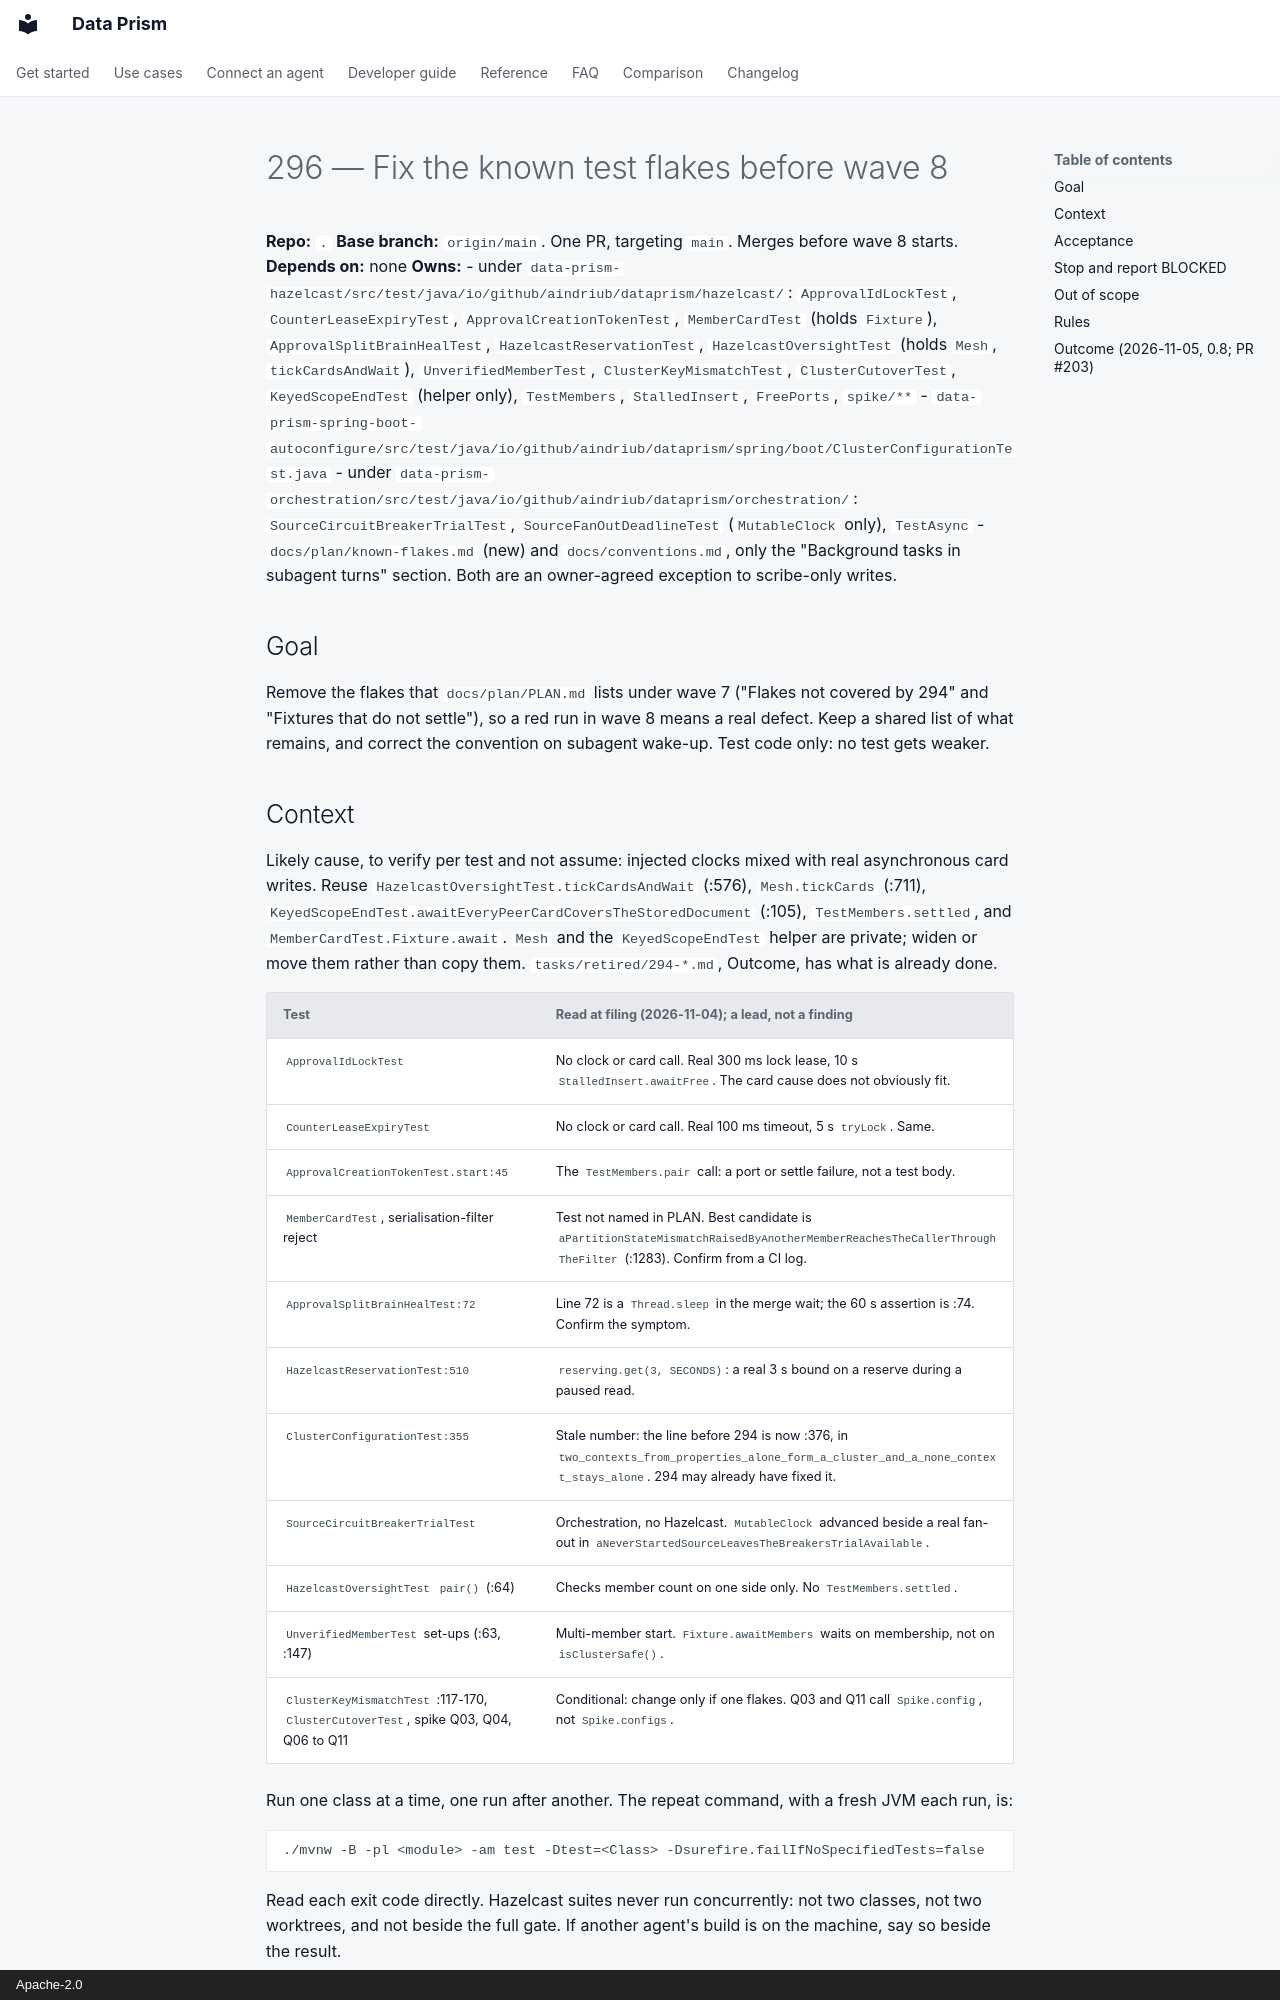

repository: AindriuB/data-prism · page: plan/tasks/retired/296-fix-the-known-test-flakes-before-wave-8/index.html · generator: mkdocs · copyright: Apache-2.0

# 296 — Fix the known test flakes before wave 8

**Repo:** `.`
**Base branch:** `origin/main`. One PR, targeting `main`. Merges before wave 8 starts.
**Depends on:** none
**Owns:**
- under `data-prism-hazelcast/src/test/java/io/github/aindriub/dataprism/hazelcast/`: `ApprovalIdLockTest`, `CounterLeaseExpiryTest`, `ApprovalCreationTokenTest`, `MemberCardTest` (holds `Fixture`), `ApprovalSplitBrainHealTest`, `HazelcastReservationTest`, `HazelcastOversightTest` (holds `Mesh`, `tickCardsAndWait`), `UnverifiedMemberTest`, `ClusterKeyMismatchTest`, `ClusterCutoverTest`, `KeyedScopeEndTest` (helper only), `TestMembers`, `StalledInsert`, `FreePorts`, `spike/**`
- `data-prism-spring-boot-autoconfigure/src/test/java/io/github/aindriub/dataprism/spring/boot/ClusterConfigurationTest.java`
- under `data-prism-orchestration/src/test/java/io/github/aindriub/dataprism/orchestration/`: `SourceCircuitBreakerTrialTest`, `SourceFanOutDeadlineTest` (`MutableClock` only), `TestAsync`
- `docs/plan/known-flakes.md` (new) and `docs/conventions.md`, only the "Background tasks in subagent turns" section. Both are an owner-agreed exception to scribe-only writes.

## Goal
Remove the flakes that `docs/plan/PLAN.md` lists under wave 7 ("Flakes not covered by 294" and "Fixtures that do not settle"), so a red run in wave 8 means a real defect. Keep a shared list of what remains, and correct the convention on subagent wake-up. Test code only: no test gets weaker.

## Context
Likely cause, to verify per test and not assume: injected clocks mixed with real asynchronous card writes. Reuse `HazelcastOversightTest.tickCardsAndWait` (:576), `Mesh.tickCards` (:711), `KeyedScopeEndTest.awaitEveryPeerCardCoversTheStoredDocument` (:105), `TestMembers.settled`, and `MemberCardTest.Fixture.await`. `Mesh` and the `KeyedScopeEndTest` helper are private; widen or move them rather than copy them. `tasks/retired/294-*.md`, Outcome, has what is already done.

| Test | Read at filing (2026-11-04); a lead, not a finding |
|---|---|
| `ApprovalIdLockTest` | No clock or card call. Real 300 ms lock lease, 10 s `StalledInsert.awaitFree`. The card cause does not obviously fit. |
| `CounterLeaseExpiryTest` | No clock or card call. Real 100 ms timeout, 5 s `tryLock`. Same. |
| `ApprovalCreationTokenTest.start:45` | The `TestMembers.pair` call: a port or settle failure, not a test body. |
| `MemberCardTest`, serialisation-filter reject | Test not named in PLAN. Best candidate is `aPartitionStateMismatchRaisedByAnotherMemberReachesTheCallerThroughTheFilter` (:1283). Confirm from a CI log. |
| `ApprovalSplitBrainHealTest:72` | Line 72 is a `Thread.sleep` in the merge wait; the 60 s assertion is :74. Confirm the symptom. |
| `HazelcastReservationTest:510` | `reserving.get(3, SECONDS)`: a real 3 s bound on a reserve during a paused read. |
| `ClusterConfigurationTest:355` | Stale number: the line before 294 is now :376, in `two_contexts_from_properties_alone_form_a_cluster_and_a_none_context_stays_alone`. 294 may already have fixed it. |
| `SourceCircuitBreakerTrialTest` | Orchestration, no Hazelcast. `MutableClock` advanced beside a real fan-out in `aNeverStartedSourceLeavesTheBreakersTrialAvailable`. |
| `HazelcastOversightTest` `pair()` (:64) | Checks member count on one side only. No `TestMembers.settled`. |
| `UnverifiedMemberTest` set-ups (:63, :147) | Multi-member start. `Fixture.awaitMembers` waits on membership, not on `isClusterSafe()`. |
| `ClusterKeyMismatchTest` :117-170, `ClusterCutoverTest`, spike Q03, Q04, Q06 to Q11 | Conditional: change only if one flakes. Q03 and Q11 call `Spike.config`, not `Spike.configs`. |

Run one class at a time, one run after another. The repeat command, with a fresh JVM each run, is:

```
./mvnw -B -pl <module> -am test -Dtest=<Class> -Dsurefire.failIfNoSpecifiedTests=false
```

Read each exit code directly. Hazelcast suites never run concurrently: not two classes, not two worktrees, and not beside the full gate. If another agent's build is on the machine, say so beside the result.
